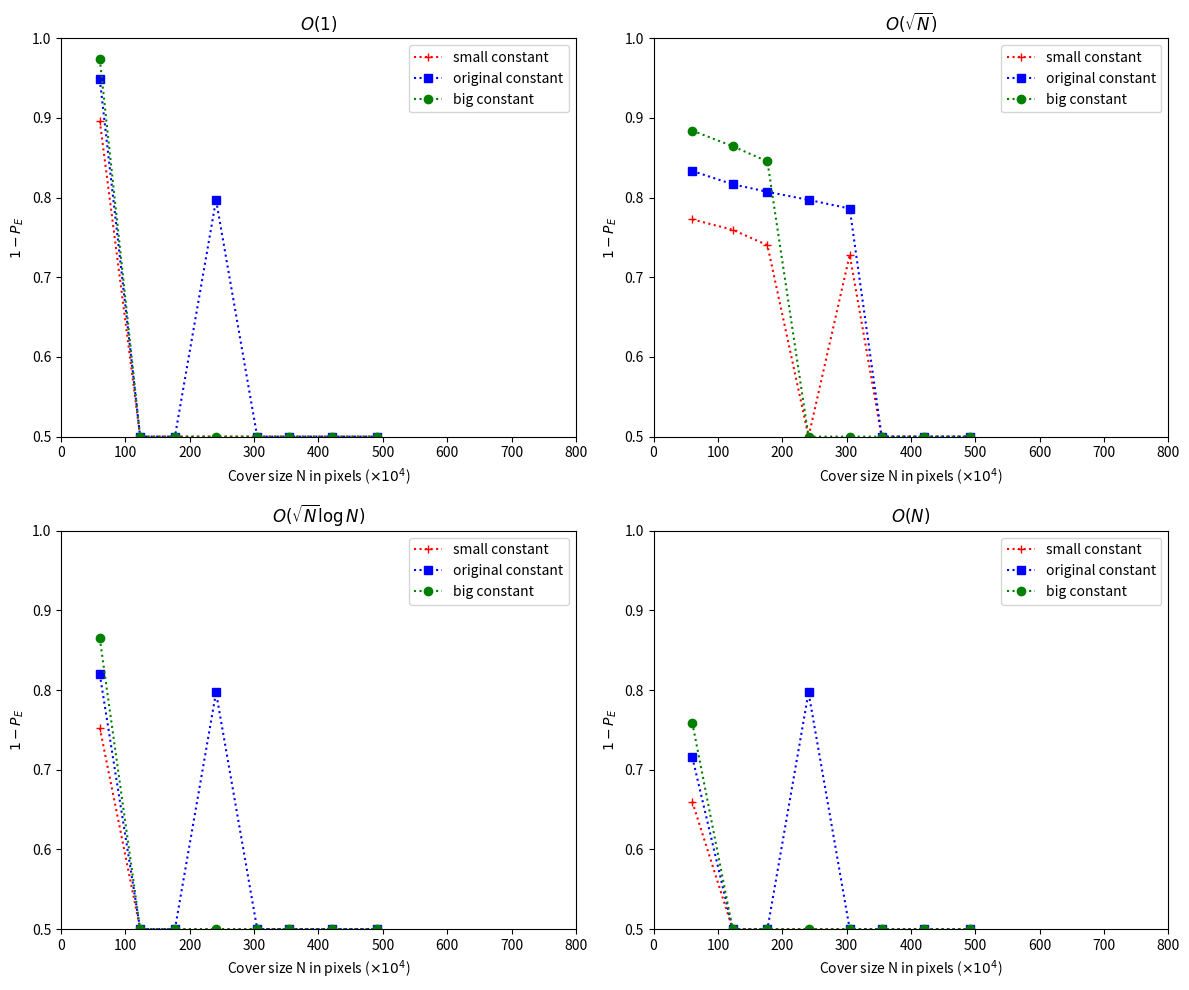

The matplotlib source for this figure:
import matplotlib.pyplot as plt

# Number of pixels in each image size (x10^4)
x = [60.2112, 122.88, 176.9472, 240.8448, 304.8192, 354.4704, 420.5568, 491.52]

# O(1)
y1_s = [1-0.1038, 0.5, 0.5, 0.5, 0.5, 0.5, 0.5, 0.5]
y1_m = [1-0.0516, 0.5, 0.5, 1-0.2028, 0.5, 0.5, 0.5, 0.5]
y1_l = [1-0.0261, 0.5, 0.5, 0.5, 0.5, 0.5, 0.5, 0.5]

# O(sqrt(n))
y2_s = [1-0.2273, 1-0.2403, 1-0.2597, 1-0.5000, 1-0.2717, 0.5, 0.5, 0.5]
y2_m = [1-0.1665, 1-0.1832, 1-0.1927, 1-0.2028, 1-0.2137, 0.5, 0.5, 0.5]
y2_l = [1-0.1159, 1-0.1354, 1-0.1546, 0.5, 0.5, 0.5, 0.5, 0.5]

# O(sqrt(n) * log(n))
y3_s = [1-0.2474, 0.5, 0.5, 0.5, 0.5, 0.5, 0.5, 0.5]
y3_m = [1-0.1801, 0.5, 0.5, 1-0.2028, 0.5, 0.5, 0.5, 0.5]
y3_l = [1-0.1350, 0.5, 0.5, 0.5, 0.5, 0.5, 0.5, 0.5]

# O(n)
y4_s = [1-0.3401, 0.5, 0.5, 0.5, 0.5, 0.5, 0.5, 0.5]
y4_m = [1-0.2842, 0.5, 0.5, 1-0.2028, 0.5, 0.5, 0.5, 0.5]
y4_l = [1-0.2409, 0.5, 0.5, 0.5, 0.5, 0.5, 0.5, 0.5]

# Create plot
plt.figure(figsize=(12,10))

# O(1) graph
plt.subplot(2,2,1)
plt.plot(x, y1_s, 'r+:', label='small constant')
plt.plot(x, y1_m, 'bs:', label='original constant')
plt.plot(x, y1_l, 'go:', label='big constant')
plt.axis([0,800,0.5,1.0])
plt.xlabel(r'Cover size N in pixels ($\times 10^4$)')
plt.ylabel(r'$1-P_E$')
plt.title(r'$O(1)$')
plt.legend()

# O(sqrt(n)) graph
plt.subplot(2,2,2)
plt.plot(x, y2_s, 'r+:', label='small constant')
plt.plot(x, y2_m, 'bs:', label='original constant')
plt.plot(x, y2_l, 'go:', label='big constant')
plt.axis([0,800,0.5,1.0])
plt.xlabel(r'Cover size N in pixels ($\times 10^4$)')
plt.ylabel(r'$1-P_E$')
plt.title(r'$O(\sqrt{N})$')
plt.legend()

# O(sqrt(n) * log(n)) graph
plt.subplot(2,2,3)
plt.plot(x, y3_s, 'r+:', label='small constant')
plt.plot(x, y3_m, 'bs:', label='original constant')
plt.plot(x, y3_l, 'go:', label='big constant')
plt.axis([0,800,0.5,1.0])
plt.xlabel(r'Cover size N in pixels ($\times 10^4$)')
plt.ylabel(r'$1-P_E$')
plt.title(r'$O(\sqrt{N}\log{N})$')
plt.legend()

# O(n) graph
plt.subplot(2,2,4)
plt.plot(x, y4_s, 'r+:', label='small constant')
plt.plot(x, y4_m, 'bs:', label='original constant')
plt.plot(x, y4_l, 'go:', label='big constant')
plt.axis([0,800,0.5,1.0])
plt.xlabel(r'Cover size N in pixels ($\times 10^4$)')
plt.ylabel(r'$1-P_E$')
plt.title(r'$O(N)$')
plt.legend()

# Save plot
plt.tight_layout()
plt.savefig('bossbase_full_graph_03_05_2019.png')
